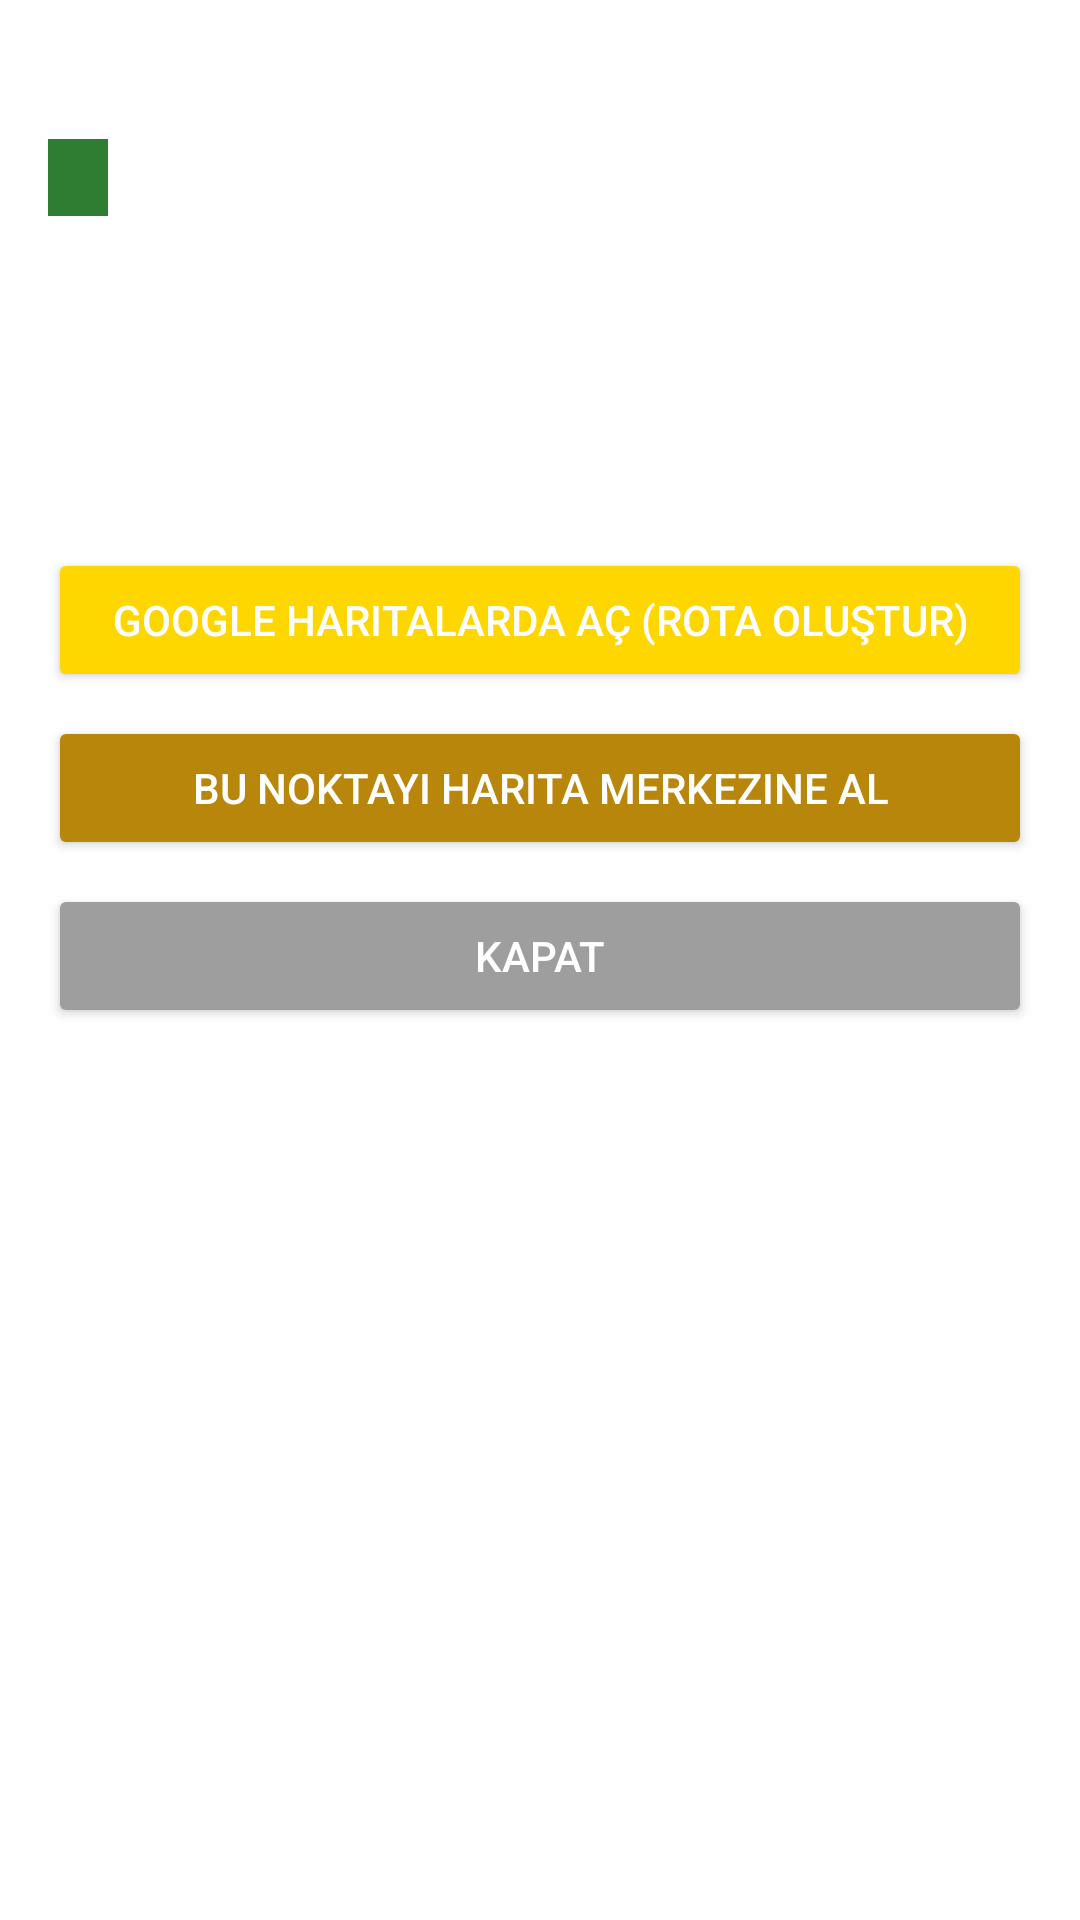

Here is an Android app screen rendered from its layout file. Give the layout XML and the strings, colors and styles it references.
<!-- AndroidManifest.xml: application theme Theme.AltinAramaHarita -->
<!-- res/layout/dialog_restricted_info.xml -->
<?xml version="1.0" encoding="utf-8"?>
<ScrollView xmlns:android="http://schemas.android.com/apk/res/android"
    android:layout_width="match_parent"
    android:layout_height="wrap_content"
    android:maxHeight="480dp"
    android:fillViewport="true">

    <LinearLayout
        android:layout_width="match_parent"
        android:layout_height="wrap_content"
        android:orientation="vertical"
        android:padding="16dp">

        <TextView
            android:id="@+id/ral_dialog_title"
            android:layout_width="match_parent"
            android:layout_height="wrap_content"
            android:textStyle="bold"
            android:textSize="18sp"
            android:textColor="@color/colorPrimaryDark"
            android:layout_marginBottom="6dp"/>

        <TextView
            android:id="@+id/ral_status"
            android:layout_width="wrap_content"
            android:layout_height="wrap_content"
            android:textColor="#FFFFFF"
            android:background="#2E7D32"
            android:textStyle="bold"
            android:textSize="13sp"
            android:paddingHorizontal="10dp"
            android:paddingVertical="4dp"
            android:layout_marginBottom="10dp"/>

        <TextView
            android:id="@+id/ral_coords"
            android:layout_width="match_parent"
            android:layout_height="wrap_content"
            android:textSize="14sp"
            android:textColor="@color/text_primary"
            android:layout_marginBottom="3dp"/>

        <TextView
            android:id="@+id/ral_radius"
            android:layout_width="match_parent"
            android:layout_height="wrap_content"
            android:textSize="14sp"
            android:textColor="@color/text_primary"
            android:layout_marginBottom="3dp"/>

        <TextView
            android:id="@+id/ral_note"
            android:layout_width="match_parent"
            android:layout_height="wrap_content"
            android:textSize="14sp"
            android:textColor="#B71C1C"
            android:textStyle="bold"
            android:layout_marginBottom="8dp"/>

        <TextView
            android:id="@+id/ral_desc"
            android:layout_width="match_parent"
            android:layout_height="wrap_content"
            android:textSize="13sp"
            android:textColor="@color/text_secondary"
            android:layout_marginBottom="12dp"/>

        <Button
            android:id="@+id/ral_btn_open_maps"
            android:layout_width="match_parent"
            android:layout_height="wrap_content"
            android:text="@string/dialog_open_maps"
            android:textColor="#FFFFFF"
            android:backgroundTint="@color/colorAccent"
            android:layout_marginBottom="8dp"/>

        <Button
            android:id="@+id/ral_btn_center"
            android:layout_width="match_parent"
            android:layout_height="wrap_content"
            android:text="@string/dialog_center_map"
            android:textColor="#FFFFFF"
            android:backgroundTint="@color/colorPrimary"
            android:layout_marginBottom="8dp"/>

        <Button
            android:id="@+id/ral_btn_close"
            android:layout_width="match_parent"
            android:layout_height="wrap_content"
            android:text="@string/dialog_close"
            android:textColor="#FFFFFF"
            android:backgroundTint="#9E9E9E"/>
    </LinearLayout>
</ScrollView>
<!-- resources referenced by this layout -->
<resources>
  <color name="colorAccent">#FFD700</color>
  <color name="colorPrimary">#B8860B</color>
  <color name="colorPrimaryDark">#8B6914</color>
  <color name="text_primary">#212121</color>
  <color name="text_secondary">#757575</color>
  <string name="dialog_center_map">Bu Noktayı Harita Merkezine Al</string>
  <string name="dialog_close">Kapat</string>
  <string name="dialog_open_maps">Google Haritalarda Aç (Rota Oluştur)</string>
  <style name="Theme.AltinAramaHarita" parent="Theme.MaterialComponents.DayNight.NoActionBar">
          
          <item name="colorPrimary">@color/colorPrimary</item>
          <item name="colorPrimaryDark">@color/colorPrimaryDark</item>
          <item name="colorAccent">@color/colorAccent</item>
          
          <item name="android:statusBarColor" tools:targetApi="l">@color/colorPrimaryDark</item>
          <item name="android:windowLightStatusBar">false</item>
      </style>
</resources>
